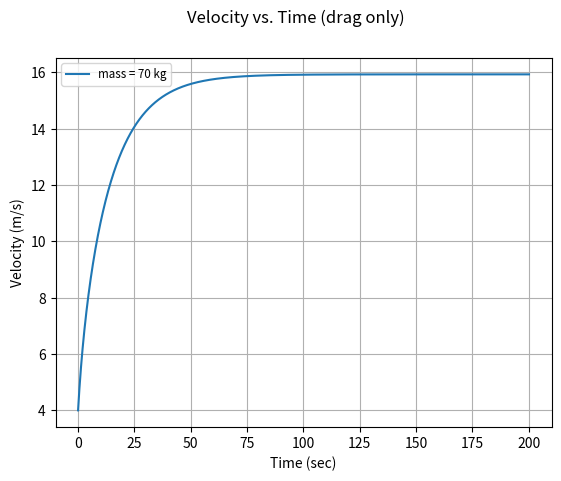

The matplotlib source for this figure:
"""
[redacted]
1-31-2020
Bicycle motion simulator: Predicts the velocity of a bicycle and rider given
the mass of the bike and rider, the sustained power produced by the rider, and
the initial velocity of the bike and rider using a numerical approach. Also
simultaneously computes the velocity of the bike and rider using an analytical
method at each time step. Program will then graph the two lists of data points
against each other. This program does not account for any wind resistance or
losses of any kind, and assumes the rider is on flat ground.

Unless otherwise noted all values are expressed in standard SI units
"""
import matplotlib.pyplot as plt


powerOutput = 400.0
dragCoefficient = 0.5
crossSectionArea = 0.33
airDensity = 1.2
initialVelocity = 4.0
losslessVelocity = initialVelocity
dragVelocity = initialVelocity
timeStep = 0.1
maxTime = 200.0
initialTime = 0.0
currentTime = initialTime
tableIndex = 0


timeDataList = []
losslessVelocityDataList = []
dragVelocityDataList = []
massTable = [70]
labelTable = []

showLossless = False

for i in range(0, len(massTable)):
    label = "mass = " + str(massTable[i]) + " kg"
    labelTable.append(label)

while tableIndex <= len(massTable) - 1:
    while currentTime <= maxTime:
        if currentTime == initialTime:
            timeDataList.append(initialTime)
            dragVelocityDataList.append(dragVelocity)
            if showLossless == True:
                losslessVelocityDataList.append(losslessVelocity)

        mass = massTable[tableIndex]
        dragVelocity = dragVelocity + ((powerOutput / (mass * dragVelocity)) - ((dragCoefficient * airDensity * crossSectionArea * dragVelocity**2)/(2*mass))) * timeStep
        currentTime = currentTime + timeStep
        dragVelocityDataList.append(dragVelocity)
        timeDataList.append(currentTime)
        if showLossless == True:
            losslessVelocity = losslessVelocity + (powerOutput / (mass * losslessVelocity)) * timeStep
            losslessVelocityDataList.append(losslessVelocity)
            #print(currentTime, losslessVelocity, dragVelocity)

    if showLossless == True:
        plt.plot(timeDataList, losslessVelocityDataList, label=labelTable[tableIndex])
        plt.plot(timeDataList, dragVelocityDataList, label=labelTable[tableIndex] + " with drag")

        losslessVelocity = initialVelocity
        losslessVelocityDataList.clear()
    else:
        plt.plot(timeDataList, dragVelocityDataList, label=labelTable[tableIndex])

    tableIndex = tableIndex + 1
    currentTime = initialTime
    dragVelocity = initialVelocity
    dragVelocityDataList.clear()
    timeDataList.clear()

if showLossless == True:
    plt.suptitle("Velocity vs. Time")
else:
    plt.suptitle("Velocity vs. Time (drag only)")
plt.xlabel("Time (sec)")
plt.ylabel("Velocity (m/s)")
plt.legend(loc="best")
plt.legend(fontsize="small")
plt.grid(True)
plt.show()